Image classification data set "dataset" (AlfanArzaqi/TrainingMediapipe on GitHub). Class labels (2): berhenti, mengepal.

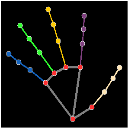
Label: berhenti

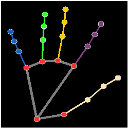
Label: berhenti

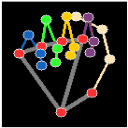
Label: mengepal

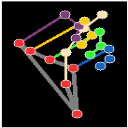
Label: mengepal

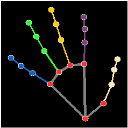
Label: berhenti

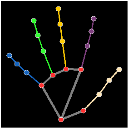
Label: berhenti
